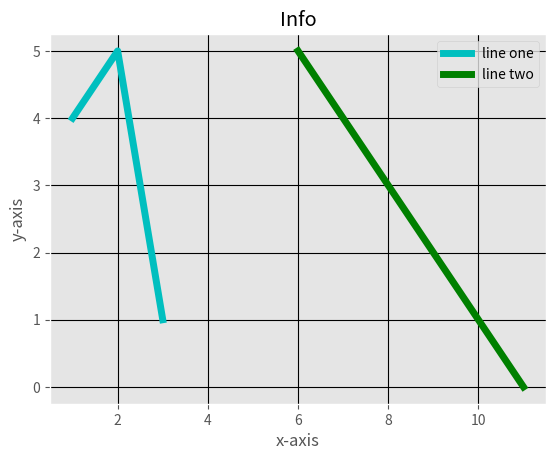

The matplotlib source for this figure:
from matplotlib import pyplot as plt
from matplotlib import style

style.use('ggplot')

x=[1,2,3]
y=[4,5,1]

x1=[6,9,11]
y1=[5,2,0]

plt.plot(x,y,'c',label='line one',linewidth=5)
plt.plot(x1,y1,'g',label='line two',linewidth=5)
plt.title('Info')
plt.xlabel('x-axis')
plt.ylabel('y-axis')
plt.legend()
plt.grid(True,color='k')

plt.show()